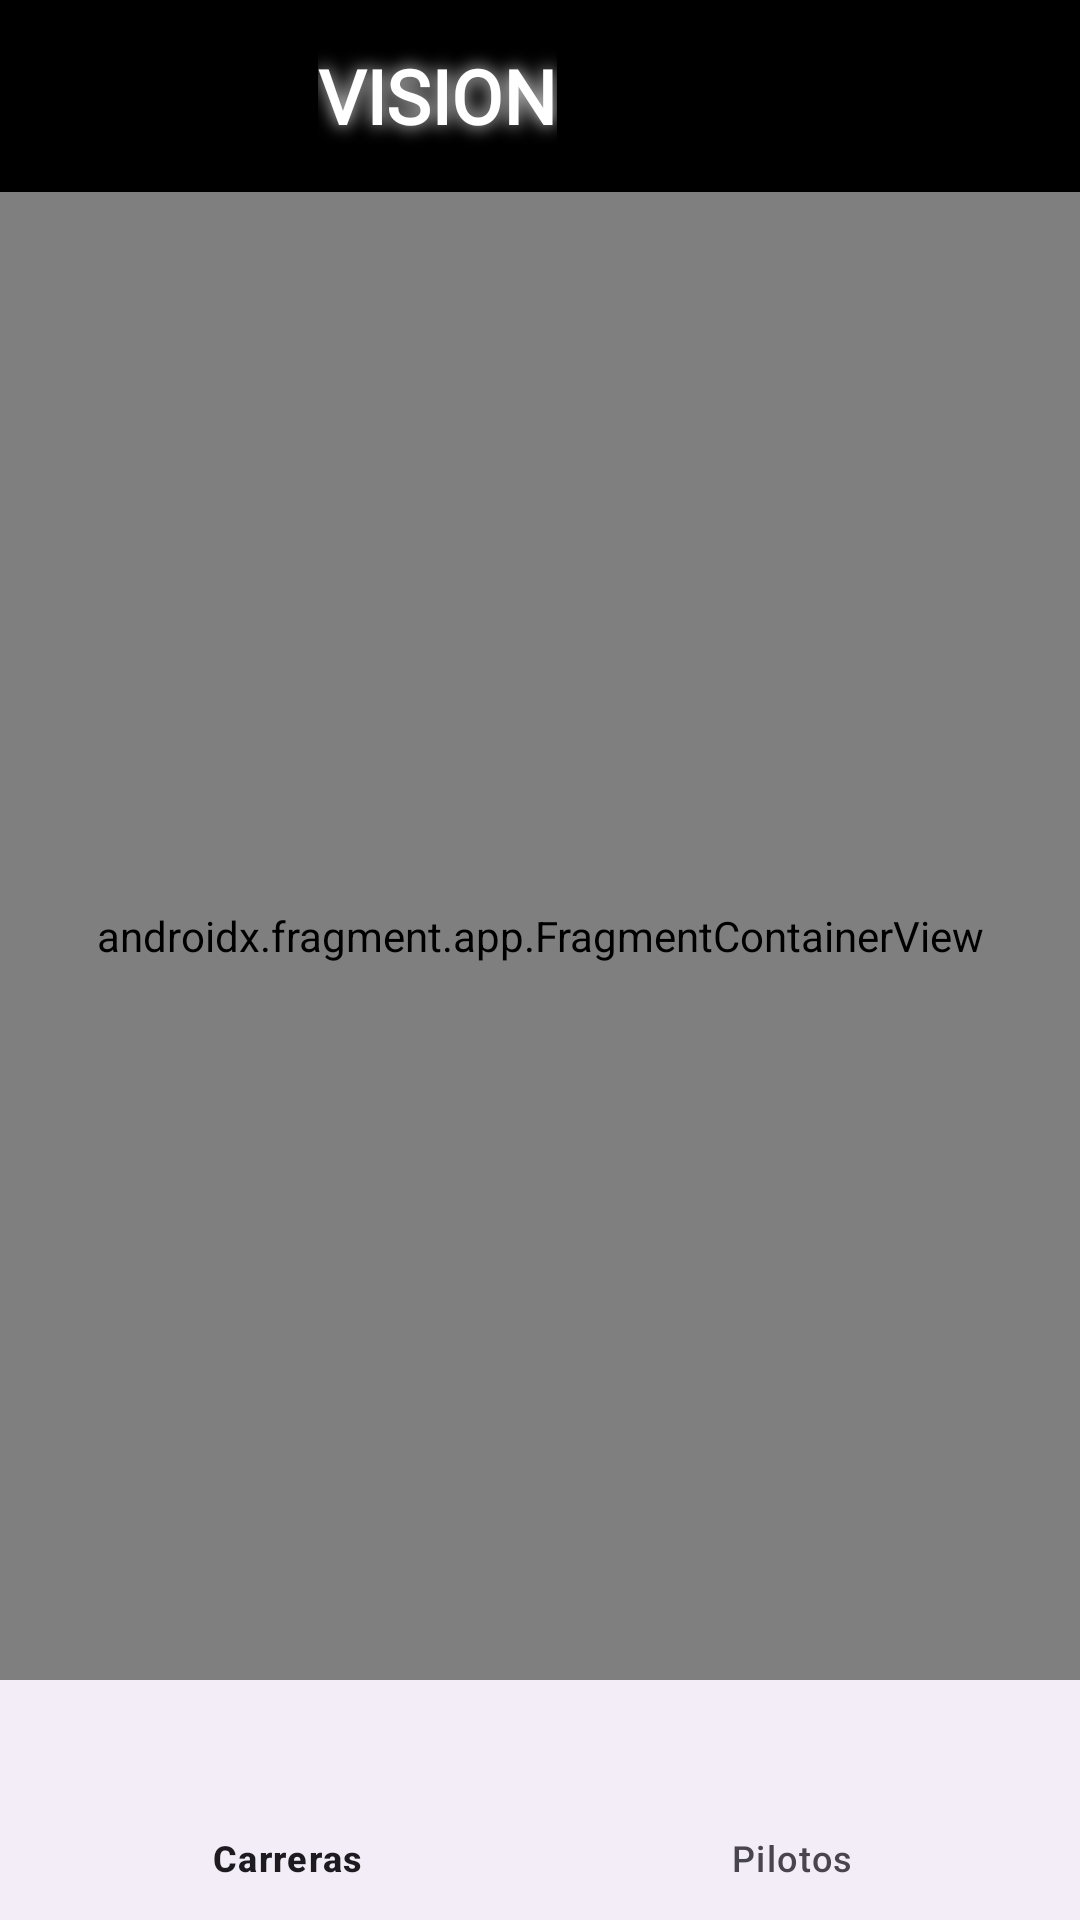

Android layout source for this screen:
<!-- AndroidManifest.xml: application theme Theme.F1Vision -->
<!-- res/layout/activity_main.xml -->
<?xml version="1.0" encoding="utf-8"?>
<RelativeLayout
    xmlns:android="http://schemas.android.com/apk/res/android"
    xmlns:app="http://schemas.android.com/apk/res-auto"
    xmlns:tools="http://schemas.android.com/tools"
    android:layout_width="match_parent"
    android:layout_height="match_parent"
    android:background="@color/white"
    tools:context=".MainActivity">
    <androidx.appcompat.widget.Toolbar
        android:id="@+id/toolbar"
        android:layout_width="match_parent"
        android:layout_height="?attr/actionBarSize"
        app:layout_constraintStart_toStartOf="parent"
        app:layout_constraintTop_toTopOf="parent"
        android:background="@color/black">
        <LinearLayout
            android:layout_width="wrap_content"
            android:layout_height="match_parent"
            android:orientation="horizontal"
            android:gravity="center_vertical">
            <ImageView
                android:id="@+id/imgToolbar"
                android:layout_width="80dp"
                android:layout_height="wrap_content"
                android:src="@drawable/f1">
            </ImageView>
            <TextView
                android:id="@+id/textToolbar"
                android:layout_width="wrap_content"
                android:layout_height="wrap_content"
                android:layout_marginStart="10dp"
                android:text="VISION"
                android:textColor="@color/white"
                android:textSize="25sp"
                android:textStyle="bold"
                android:fontFamily="@font/formula1bold"
                android:layout_gravity="center"
                android:shadowColor="@android:color/white"
                android:shadowDx="0"
                android:shadowDy="0"
                android:shadowRadius="15">
            </TextView>
        </LinearLayout>
    </androidx.appcompat.widget.Toolbar>
    <androidx.fragment.app.FragmentContainerView
        android:id="@+id/nav_host_fragment"
        android:name="androidx.navigation.fragment.NavHostFragment"
        android:layout_width="match_parent"
        android:layout_height="match_parent"
        android:layout_below="@id/toolbar"
        android:layout_above="@+id/nav_menu"
        app:defaultNavHost="true"
        app:navGraph="@navigation/nav_graph">
    </androidx.fragment.app.FragmentContainerView>
    <com.google.android.material.bottomnavigation.BottomNavigationView
        android:id="@+id/nav_menu"
        android:layout_width="match_parent"
        android:layout_height="wrap_content"
        android:layout_alignParentBottom="true"
        app:menu="@menu/bottom_nav_menu">
    </com.google.android.material.bottomnavigation.BottomNavigationView>
</RelativeLayout>
<!-- resources referenced by this layout -->
<resources>
  <style name="Theme.F1Vision" parent="Base.Theme.F1Vision" />
  <style name="Base.Theme.F1Vision" parent="Theme.Material3.DayNight.NoActionBar">
          
          <item name="colorPrimary">#FF0000</item> 
      </style>
  <!-- not gathered from this repository: default colours our renderer supplied (Android Studio template values) -->
  <color name="black">#FF000000</color>
  <color name="white">#FFFFFFFF</color>
</resources>
